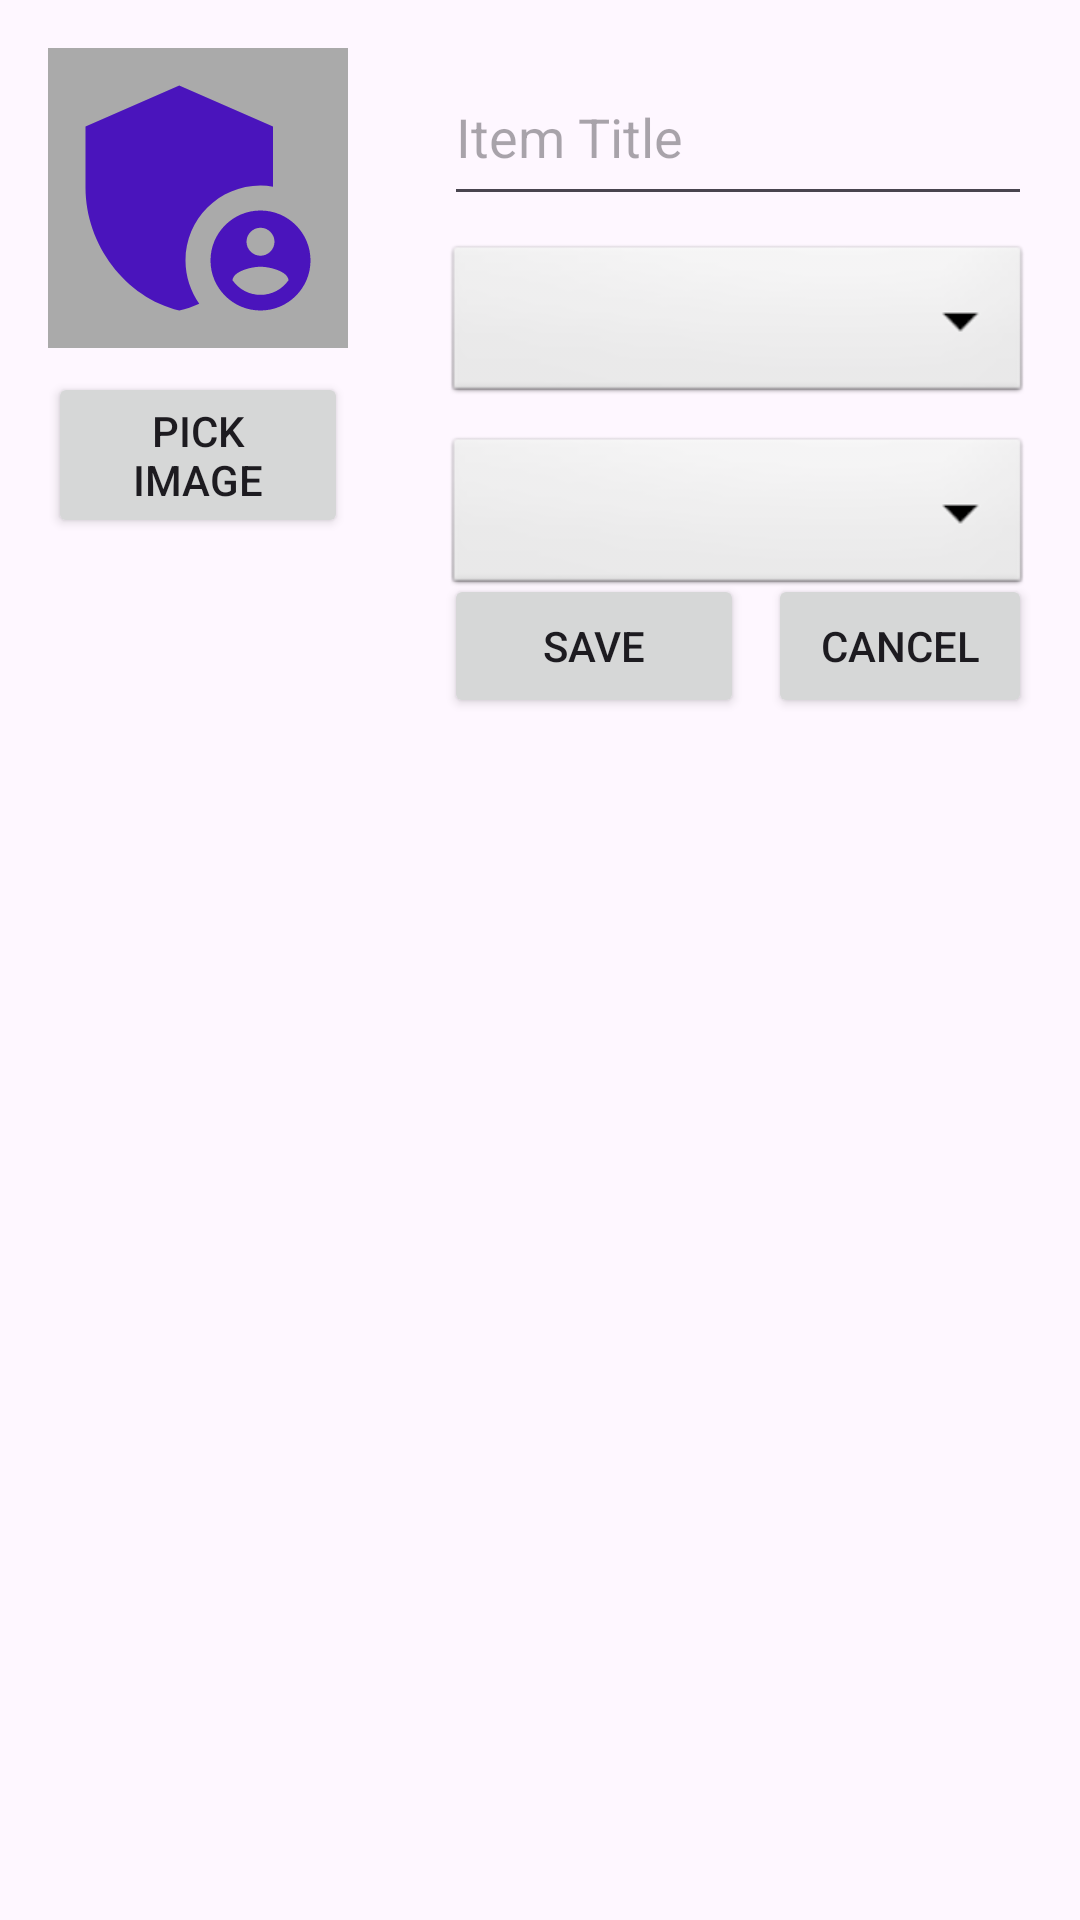

Android layout source for this screen:
<!-- AndroidManifest.xml: application theme Theme.Taqmish -->
<!-- res/layout/dialog_add_item.xml -->
<?xml version="1.0" encoding="utf-8"?>
<RelativeLayout xmlns:android="http://schemas.android.com/apk/res/android"
    android:layout_width="match_parent"
    android:layout_height="wrap_content"
    android:padding="16dp">

    
    <ImageView
        android:id="@+id/itemImageView"
        android:layout_width="100dp"
        android:layout_height="100dp"
        android:scaleType="centerCrop"
        android:src="@drawable/ic_admin"
        android:background="@android:color/darker_gray"
        android:layout_alignParentStart="true"
        android:layout_marginEnd="16dp"/>

    
    <Button
        android:id="@+id/pickImageButton"
        android:layout_width="100dp"
        android:layout_height="wrap_content"
        android:text="Pick Image"
        android:layout_below="@id/itemImageView"
        android:layout_alignStart="@id/itemImageView"
        android:layout_marginTop="8dp"/>

    
    <EditText
        android:id="@+id/itemTitle"
        android:layout_width="match_parent"
        android:layout_height="56dp"
        android:hint="Item Title"
        android:layout_toEndOf="@id/itemImageView"
        android:layout_alignTop="@id/itemImageView"
        android:layout_marginStart="16dp"
        />

    
    <Spinner
        android:id="@+id/itemCategory"
        android:layout_width="match_parent"
        android:layout_height="56dp"
        android:layout_below="@id/itemTitle"
        android:layout_toEndOf="@id/itemImageView"
        android:layout_marginStart="16dp"
        android:layout_marginTop="8dp"

        android:padding="12dp"
        android:background="@android:drawable/btn_dropdown"
        android:gravity="center"
        android:textSize="16sp"
        />

    
    <Spinner
        android:id="@+id/itemType"
        android:layout_width="match_parent"
        android:layout_height="56dp"
        android:layout_below="@id/itemCategory"
        android:layout_toEndOf="@id/itemImageView"
        android:layout_marginStart="16dp"
        android:layout_marginTop="8dp"
        android:padding="12dp"
        android:background="@android:drawable/btn_dropdown"
        android:gravity="center"
        android:textSize="16sp"/>

    
    <Button
        android:id="@+id/saveButton"
        android:layout_width="100dp"
        android:layout_height="wrap_content"
        android:text="Save"
        android:layout_below="@id/pickImageButton"
        android:layout_toEndOf="@id/itemImageView"
        android:layout_marginStart="16dp"
        android:layout_marginTop="12dp"
        android:layout_weight="1"/>

    
    <Button
        android:id="@+id/cancelButton"
        android:layout_width="100dp"
        android:layout_height="wrap_content"
        android:text="Cancel"
        android:layout_below="@id/pickImageButton"
        android:layout_toEndOf="@id/saveButton"
        android:layout_marginStart="8dp"
        android:layout_marginTop="12dp"
        android:layout_weight="1"/>
</RelativeLayout>
<!-- resources referenced by this layout -->
<resources>
  <!-- drawable ic_admin (drawable) -->
  <vector android:height="50dp" android:tint="#4A14BC"
      android:viewportHeight="24" android:viewportWidth="24"
      android:width="50dp" xmlns:android="http://schemas.android.com/apk/res/android">
      <path android:fillColor="@android:color/white" android:pathData="M17,11c0.34,0 0.67,0.04 1,0.09V6.27L10.5,3L3,6.27v4.91c0,4.54 3.2,8.79 7.5,9.82c0.55,-0.13 1.08,-0.32 1.6,-0.55C11.41,19.47 11,18.28 11,17C11,13.69 13.69,11 17,11z"/>
      <path android:fillColor="@android:color/white" android:pathData="M17,13c-2.21,0 -4,1.79 -4,4c0,2.21 1.79,4 4,4s4,-1.79 4,-4C21,14.79 19.21,13 17,13zM17,14.38c0.62,0 1.12,0.51 1.12,1.12s-0.51,1.12 -1.12,1.12s-1.12,-0.51 -1.12,-1.12S16.38,14.38 17,14.38zM17,19.75c-0.93,0 -1.74,-0.46 -2.24,-1.17c0.05,-0.72 1.51,-1.08 2.24,-1.08s2.19,0.36 2.24,1.08C18.74,19.29 17.93,19.75 17,19.75z"/>
  </vector>
  <style name="Theme.Taqmish" parent="Theme.MaterialComponents.DayNight.NoActionBar">
          
          <item name="colorPrimary">@color/primary</item>
          <item name="colorPrimaryVariant">@color/primary_dark</item>
          <item name="colorOnPrimary">@color/white</item>
          
          <item name="colorSecondary">@color/accent</item>
          <item name="colorSecondaryVariant">@color/accent_dark</item>
          <item name="colorOnSecondary">@color/white</item>
          
          <item name="android:statusBarColor" tools:targetApi="l">?attr/colorPrimaryVariant</item>
          
      </style>
  <color name="primary">#1B2A4A</color>
  <color name="primary_dark">#0F1B33</color>
  <color name="white">#FFFFFFFF</color>
  <color name="accent">#E8734A</color>
  <color name="accent_dark">#C4572F</color>
</resources>
